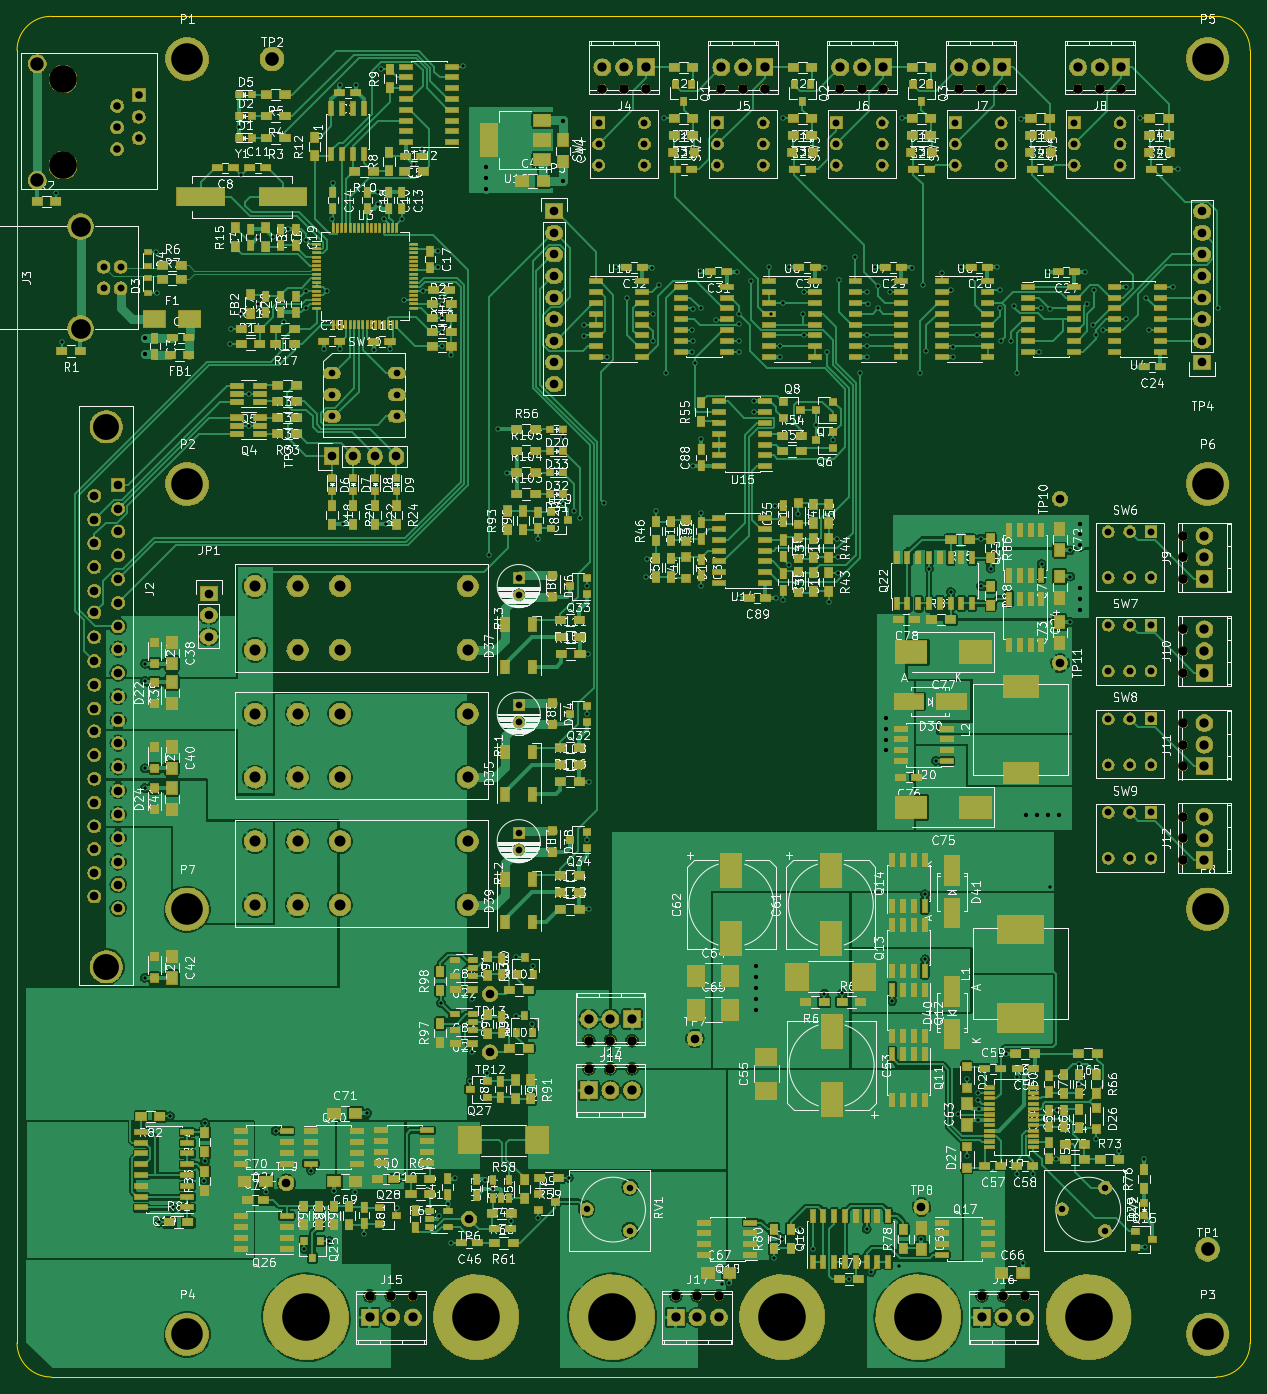
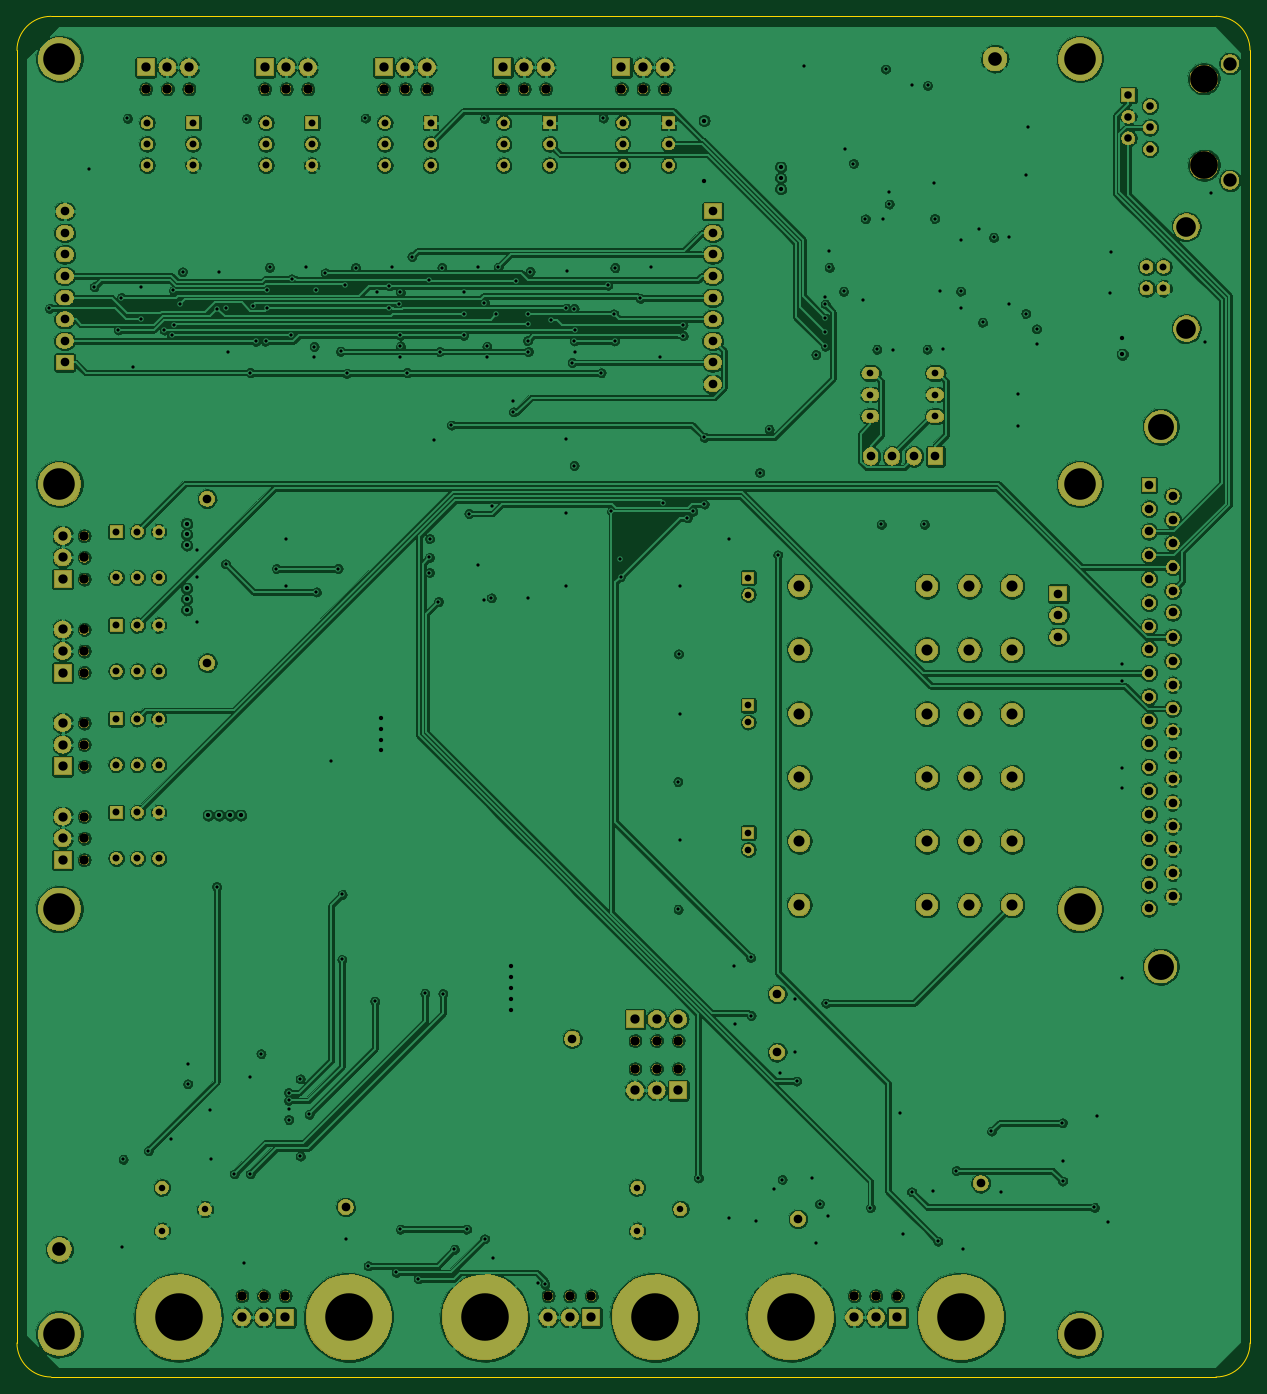
Circuit board: 9 layer files. Board 145.0 x 160.0 mm.
- bottom_mask: egse_proto-BMask.gbs (258124 bytes)
- bottom_copper: egse_proto-Bottom.gbl (809555 bytes)
- outline: egse_proto-EdgeCuts.bor.gbr (1040 bytes)
- top_mask: egse_proto-FMask.gts (415870 bytes)
- top_silk: egse_proto-FSilkS.gto (457232 bytes)
- drill: egse_proto-NPTH.xln.drl (915 bytes)
- drill: egse_proto-PTH.xln.drl (8091 bytes)
- inner_copper: egse_proto-Power.g3l.gbr (903204 bytes)
- top_copper: egse_proto-Top.gtl (509626 bytes)

=== bottom_mask: egse_proto-BMask.gbs (258124 bytes, source omitted) ===
=== bottom_copper: egse_proto-Bottom.gbl (809555 bytes, source omitted) ===
=== outline: egse_proto-EdgeCuts.bor.gbr ===
G04 #@! TF.GenerationSoftware,KiCad,Pcbnew,(2017-01-06 revision 5fee9b2)-master*
G04 #@! TF.CreationDate,2017-03-29T10:20:31-06:00*
G04 #@! TF.ProjectId,egse_proto,656773655F70726F746F2E6B69636164,1*
G04 #@! TF.FileFunction,Profile,NP*
%FSLAX46Y46*%
G04 Gerber Fmt 4.6, Leading zero omitted, Abs format (unit mm)*
G04 Created by KiCad (PCBNEW (2017-01-06 revision 5fee9b2)-master) date Wednesday, March 29, 2017 'AMt' 10:20:31 AM*
%MOMM*%
%LPD*%
G01*
G04 APERTURE LIST*
%ADD10C,0.100000*%
%ADD11C,0.150000*%
G04 APERTURE END LIST*
D10*
D11*
X25000000Y-19100000D02*
G75*
G03X21000000Y-23100000I0J-4000000D01*
G01*
X166000000Y-23100000D02*
G75*
G03X162000000Y-19100000I-4000000J0D01*
G01*
X162000000Y-179100000D02*
G75*
G03X166000000Y-175100000I0J4000000D01*
G01*
X21000000Y-175100000D02*
G75*
G03X25000000Y-179100000I4000000J0D01*
G01*
X25000000Y-19100000D02*
X162000000Y-19100000D01*
X21000000Y-175100000D02*
X21000000Y-23100000D01*
X162000000Y-179100000D02*
X25000000Y-179100000D01*
X166000000Y-23100000D02*
X166000000Y-175100000D01*
M02*

=== top_mask: egse_proto-FMask.gts (415870 bytes, source omitted) ===
=== top_silk: egse_proto-FSilkS.gto (457232 bytes, source omitted) ===
=== drill: egse_proto-NPTH.xln.drl ===
M48
;DRILL file {KiCad (2017-01-06 revision 5fee9b2)-master} date Wednesday, March 29, 2017 'AMt' 10:22:49 AM
;FORMAT={-:-/ absolute / inch / decimal}
FMAT,2
INCH,TZ
T1C0.043
T2C0.128
%
G90
G05
M72
T1
X2.4591Y-6.6756
X2.5591Y-6.6756
X2.6591Y-6.6756
X3.4742Y-5.4943
X3.4742Y-5.6243
X3.5371Y-1.0882
X3.5742Y-5.4943
X3.5742Y-5.6243
X3.6371Y-1.0882
X3.6742Y-5.4943
X3.6742Y-5.6243
X3.7371Y-1.0882
X3.8764Y-6.6756
X3.9764Y-6.6756
X4.0764Y-6.6756
X4.0876Y-1.0882
X4.1876Y-1.0882
X4.2876Y-1.0882
X4.6382Y-1.0882
X4.7382Y-1.0882
X4.8382Y-1.0882
X5.1887Y-1.0882
X5.2887Y-1.0882
X5.2937Y-6.6756
X5.3887Y-1.0882
X5.3937Y-6.6756
X5.4937Y-6.6756
X5.7393Y-1.0882
X5.8393Y-1.0882
X5.9393Y-1.0882
X6.2243Y-3.1571
X6.2243Y-3.2571
X6.2243Y-3.3571
X6.2243Y-3.5905
X6.2243Y-3.6905
X6.2243Y-3.7905
X6.2243Y-4.0238
X6.2243Y-4.1238
X6.2243Y-4.2238
X6.2243Y-4.4571
X6.2243Y-4.5571
X6.2243Y-4.6571
T2
X1.0403Y-1.0412
X1.0403Y-1.4412
T0
M30

=== drill: egse_proto-PTH.xln.drl (8091 bytes, source omitted) ===
=== inner_copper: egse_proto-Power.g3l.gbr (903204 bytes, source omitted) ===
=== top_copper: egse_proto-Top.gtl (509626 bytes, source omitted) ===
